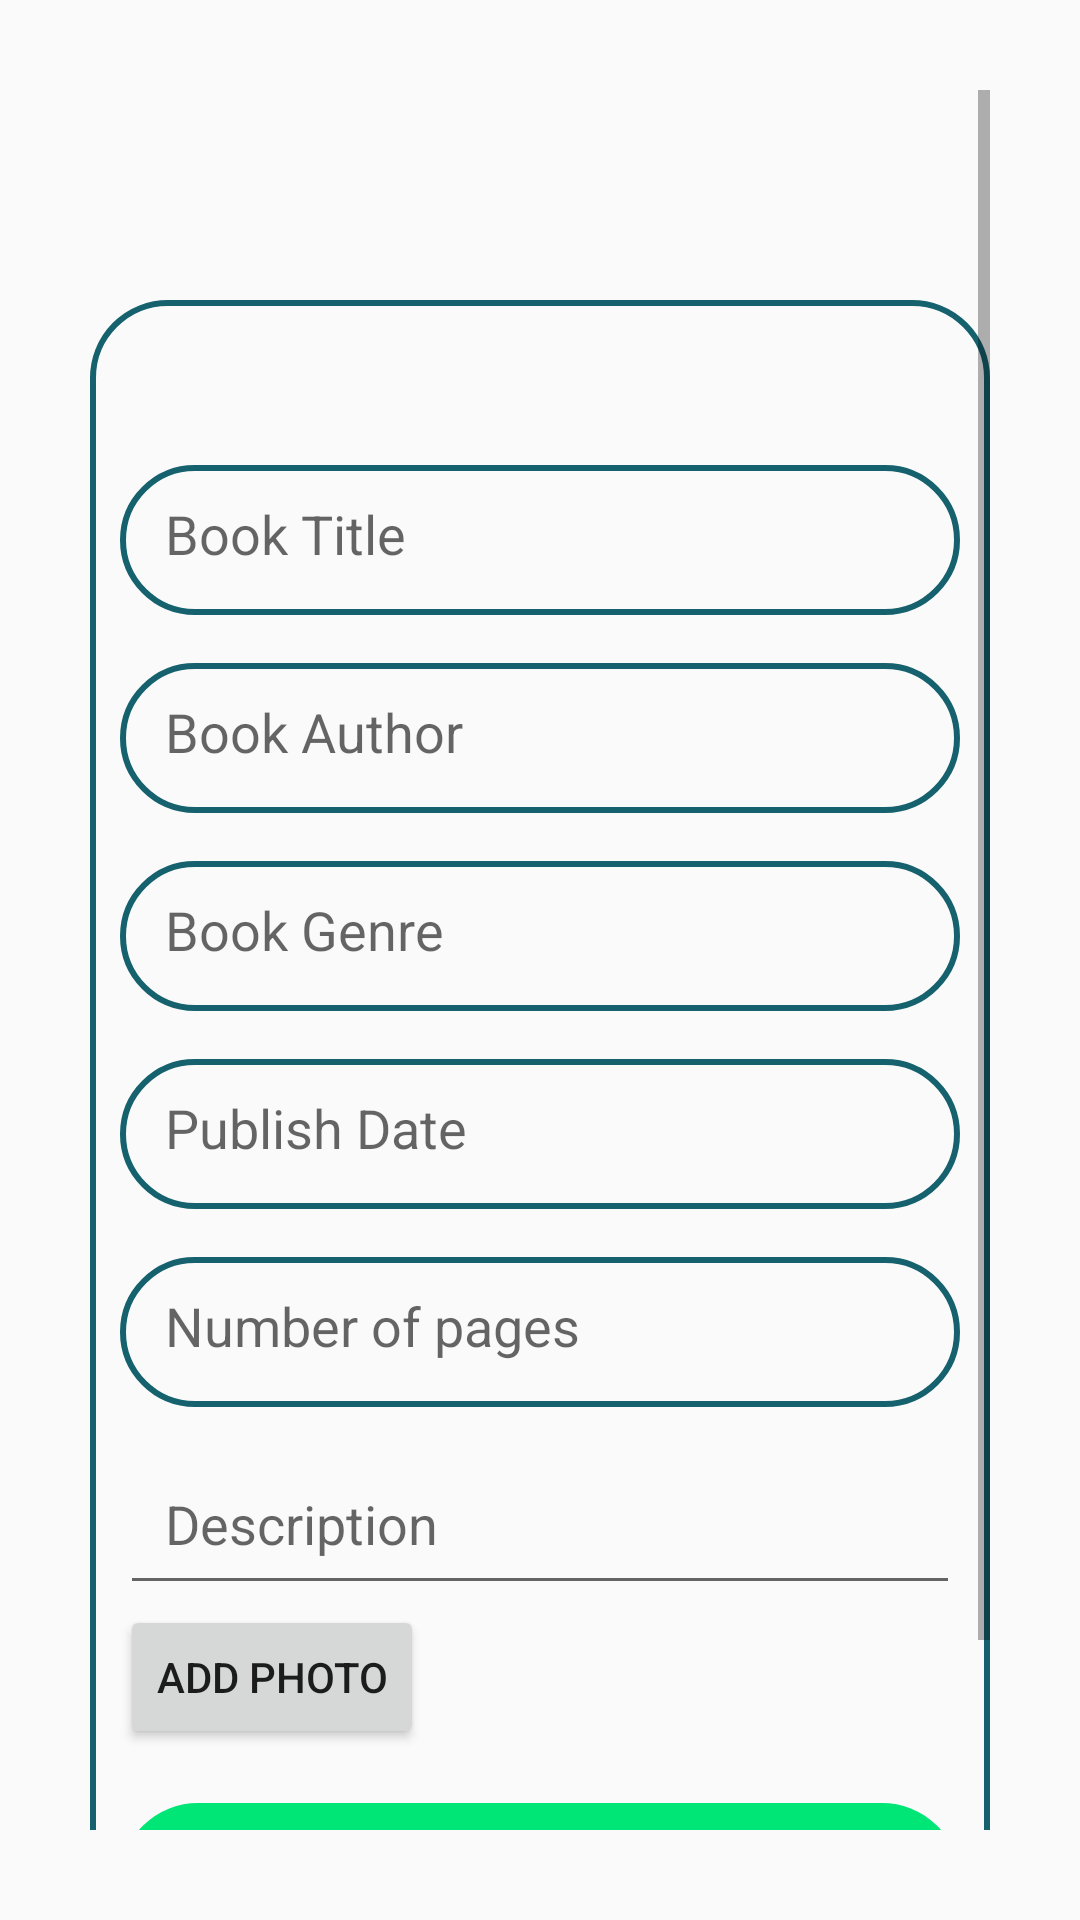

This screen was rendered from an Android layout file. Write that file and the resources it references.
<!-- AndroidManifest.xml: application theme MainColor -->
<!-- res/layout/activity_add_book.xml -->
<?xml version="1.0" encoding="utf-8"?>
<androidx.constraintlayout.widget.ConstraintLayout xmlns:android="http://schemas.android.com/apk/res/android"
    xmlns:app="http://schemas.android.com/apk/res-auto"
    xmlns:tools="http://schemas.android.com/tools"
    android:layout_width="match_parent"
    android:layout_height="match_parent"
    tools:context=".AddBookActivity"
    android:padding="30sp">

    <ScrollView
        android:layout_width="match_parent"
        android:layout_height="match_parent">

        <LinearLayout
            android:layout_marginTop="70dp"
            android:layout_width="match_parent"
            android:layout_height="wrap_content"
            android:layout_gravity="center_horizontal"
            android:background="@drawable/border"
            android:orientation="vertical"
            android:padding="10dp"
            app:layout_constraintBottom_toBottomOf="parent"
            app:layout_constraintEnd_toEndOf="parent"
            app:layout_constraintStart_toStartOf="parent"
            app:layout_constraintTop_toTopOf="parent"
            app:layout_constraintVertical_bias="0.341">

            <EditText
                android:id="@+id/title_input"
                android:layout_width="match_parent"
                android:layout_height="50dp"
                android:layout_marginTop="45dp"
                android:background="@drawable/border"
                android:ems="10"
                android:gravity="start|center_vertical"
                android:hint="Book Title"
                android:inputType="textPersonName"
                android:padding="15dp"
                app:layout_constraintEnd_toEndOf="parent"
                app:layout_constraintHorizontal_bias="0.497"
                app:layout_constraintStart_toStartOf="parent"
                app:layout_constraintTop_toTopOf="parent" />

            <EditText
                android:id="@+id/author_input"
                android:layout_width="match_parent"
                android:layout_height="50dp"
                android:layout_marginTop="16dp"
                android:background="@drawable/border"
                android:ems="10"
                android:gravity="start|center_vertical"
                android:hint="Book Author"
                android:inputType="textPersonName"
                android:padding="15dp"
                app:layout_constraintEnd_toEndOf="parent"
                app:layout_constraintStart_toStartOf="parent"
                app:layout_constraintTop_toBottomOf="@+id/title_input" />

            <EditText
                android:id="@+id/genre_input"
                android:layout_width="match_parent"
                android:layout_height="50dp"
                android:layout_marginTop="16dp"
                android:background="@drawable/border"
                android:ems="10"
                android:gravity="start|center_vertical"
                android:hint="Book Genre"
                android:inputType="textPersonName"
                android:padding="15dp"
                app:layout_constraintEnd_toEndOf="parent"
                app:layout_constraintStart_toStartOf="parent"
                app:layout_constraintTop_toBottomOf="@+id/author_input" />

            <EditText
                android:id="@+id/publish_input"
                android:layout_width="match_parent"
                android:layout_height="50dp"
                android:layout_marginTop="16dp"
                android:background="@drawable/border"
                android:ems="10"
                android:gravity="start|center_vertical"
                android:hint="Publish Date"
                android:drawableEnd="@drawable/baseline_date_range_24"
                android:inputType="date"
                android:padding="15dp"
                app:layout_constraintEnd_toEndOf="parent"
                app:layout_constraintStart_toStartOf="parent"
                app:layout_constraintTop_toBottomOf="@+id/genre_input" />

            <EditText
                android:id="@+id/pages_input"
                android:layout_width="match_parent"
                android:layout_height="50dp"
                android:layout_marginTop="16dp"
                android:background="@drawable/border"
                android:ems="10"
                android:gravity="start|center_vertical"
                android:hint="Number of pages"
                android:inputType="number"
                android:padding="15dp"
                app:layout_constraintEnd_toEndOf="parent"
                app:layout_constraintStart_toStartOf="parent"
                app:layout_constraintTop_toBottomOf="@+id/publish_input" />

            <EditText
                android:id="@+id/description_input"
                android:layout_width="match_parent"
                android:layout_height="50dp"
                android:layout_marginTop="16dp"
                android:ems="10"
                android:gravity="start|center_vertical"
                android:hint="Description"
                android:inputType="textMultiLine"
                android:padding="15dp"
                app:layout_constraintEnd_toEndOf="parent"
                app:layout_constraintStart_toStartOf="parent"
                app:layout_constraintTop_toBottomOf="@+id/publish_input" />

            <Button
                android:id="@+id/bookCover_button"
                android:layout_width="wrap_content"
                android:layout_height="wrap_content"
                android:text="add photo" />

            <Button
                android:id="@+id/add_button"
                android:layout_width="match_parent"
                android:layout_height="70dp"
                android:layout_marginTop="18dp"
                android:background="@drawable/border"
                android:backgroundTint="#00E676"
                android:text="Submit"
                android:textColor="@color/white"
                android:textSize="20sp"
                app:layout_constraintEnd_toEndOf="parent"
                app:layout_constraintStart_toStartOf="parent"
                app:layout_constraintTop_toBottomOf="@+id/pages_input" />
        </LinearLayout>

    </ScrollView>

</androidx.constraintlayout.widget.ConstraintLayout>
<!-- resources referenced by this layout -->
<resources>
  <color name="white">#FFFFFFFF</color>
  <!-- drawable border (drawable) -->
  <?xml version="1.0" encoding="utf-8"?>
  <shape xmlns:android="http://schemas.android.com/apk/res/android"
      android:shape="rectangle">
  
      <stroke
          android:width="2dp"
          android:color="#15616d"/>
      <corners android:radius="25dp"/>
  </shape>
  <style name="MainColor" parent="Theme.AppCompat.Light.DarkActionBar">
          <item name="colorPrimary">#15616d</item>
      </style>
</resources>
